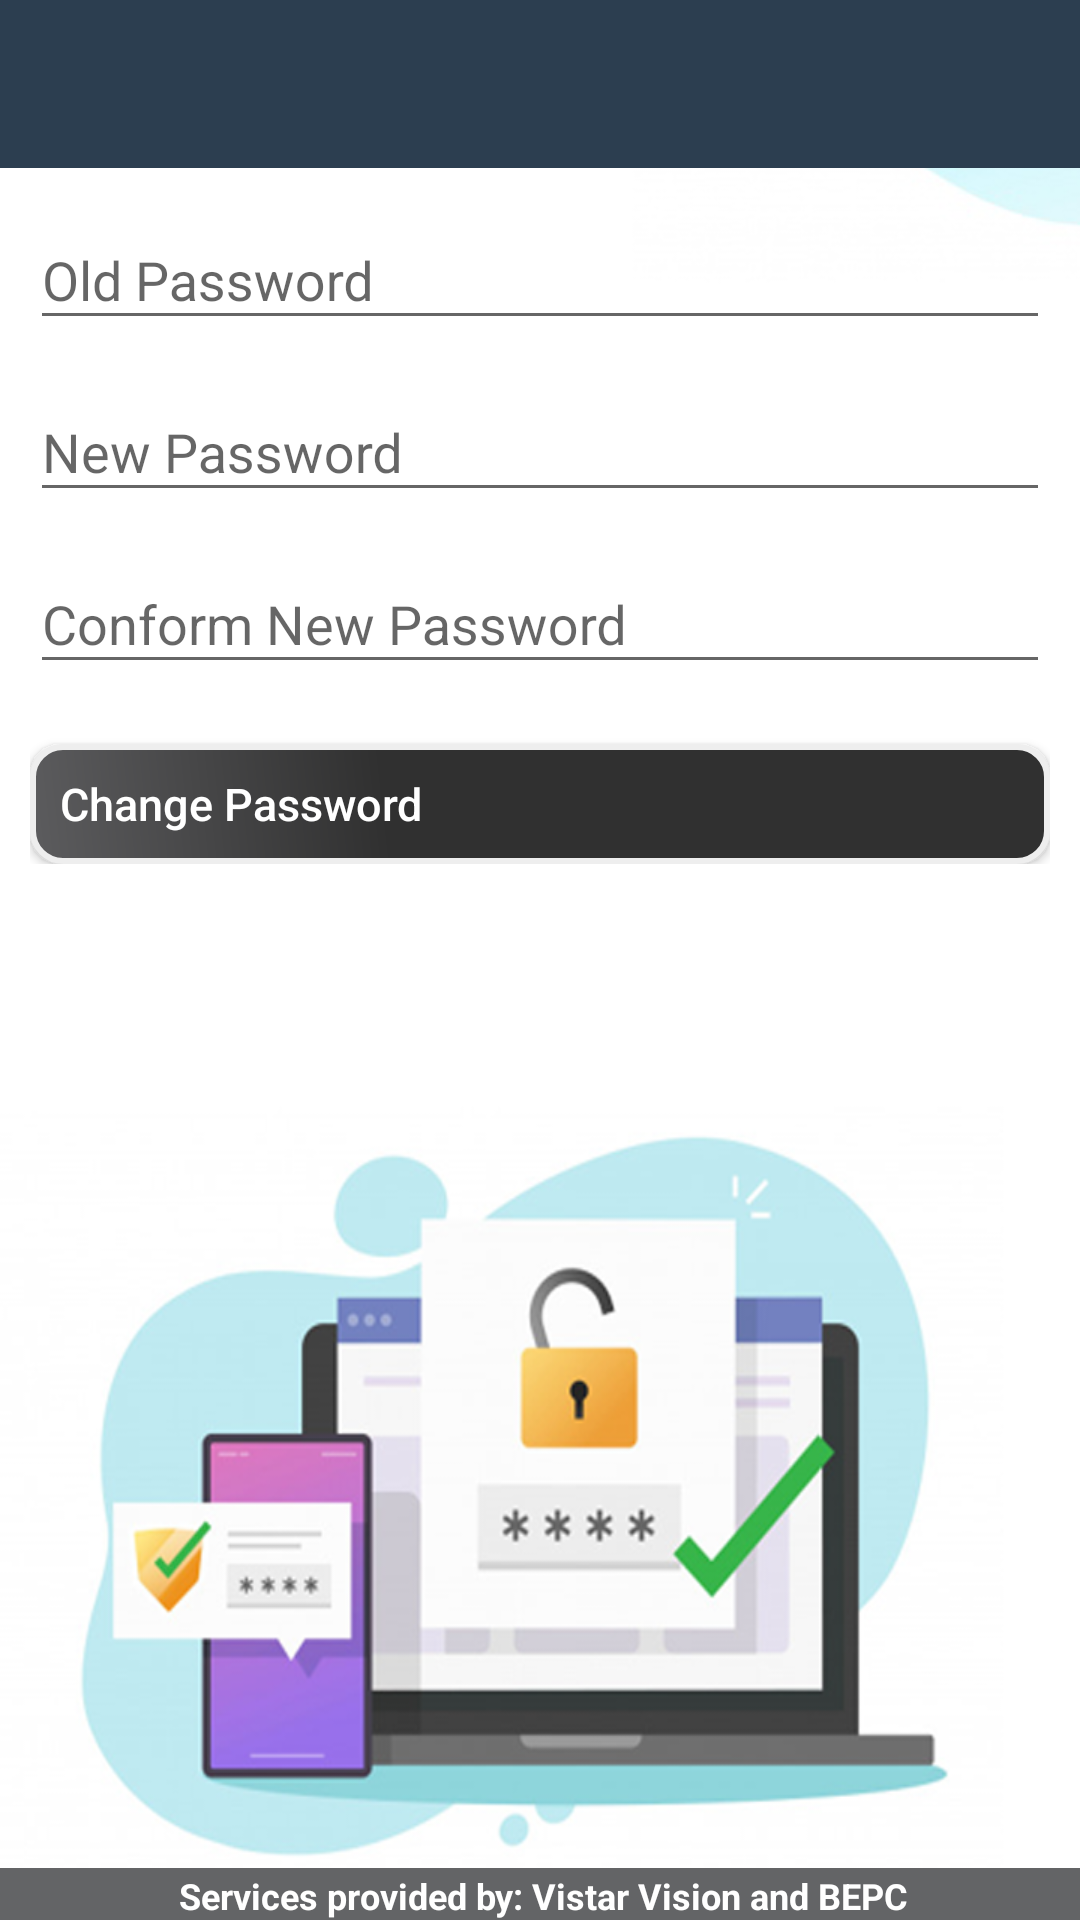

The Android layout XML behind this screen, and the referenced resources:
<!-- AndroidManifest.xml: application theme AppTheme -->
<!-- res/layout/activity_change_password.xml -->
<?xml version="1.0" encoding="utf-8"?>
<RelativeLayout xmlns:android="http://schemas.android.com/apk/res/android"
    xmlns:app="http://schemas.android.com/apk/res-auto"
    xmlns:tools="http://schemas.android.com/tools"
    android:layout_width="match_parent"
    android:layout_height="match_parent"
    android:background="@drawable/changepass_bg"
    tools:context="Upasthiti.vistor_vision.in.eAttendance.Activity.ChangePasswordActivity">
    <com.google.android.material.appbar.AppBarLayout
        android:id="@+id/app_bar_cp"
        android:layout_width="match_parent"
        android:layout_height="wrap_content"
        android:theme="@style/ThemeOverlay.AppCompat.Dark.ActionBar">

        <androidx.appcompat.widget.Toolbar
            android:id="@+id/toolbar_cp"
            android:layout_width="match_parent"
            android:layout_height="?attr/actionBarSize"
            android:background="?attr/colorPrimary"
            app:layout_scrollFlags="scroll|enterAlways"
            app:popupTheme="@style/AppTheme">
        </androidx.appcompat.widget.Toolbar>
    </com.google.android.material.appbar.AppBarLayout>
    <include
        android:id="@+id/footer"
        layout="@layout/footer"
        android:layout_width="fill_parent"
        android:layout_height="wrap_content"
        android:layout_alignParentBottom="true"
        />

        <LinearLayout
            android:layout_width="match_parent"
            android:layout_height="wrap_content"
            android:layout_below="@+id/app_bar_cp"
            android:layout_marginLeft="10dp"
            android:layout_marginRight="10dp"
            android:orientation="vertical">


            <com.google.android.material.textfield.TextInputLayout
                android:layout_width="match_parent"
                android:layout_height="wrap_content"
                android:layout_marginTop="5dp"
                >

                <com.google.android.material.textfield.TextInputEditText
                    android:id="@+id/etben_old_pass"
                    android:layout_width="match_parent"
                    android:layout_height="wrap_content"
                    android:hint="Old Password"
                    android:inputType="textPassword"
                    android:imeOptions="actionNext"
                    android:singleLine="true" />
            </com.google.android.material.textfield.TextInputLayout>

            <com.google.android.material.textfield.TextInputLayout
                android:layout_width="match_parent"
                android:layout_height="wrap_content"
                android:layout_marginTop="5dp"
                >

                <com.google.android.material.textfield.TextInputEditText
                    android:id="@+id/etben_new_pass"
                    android:layout_width="match_parent"
                    android:layout_height="wrap_content"
                    android:hint="New Password"
                    android:imeOptions="actionNext"
                    android:inputType="textPassword"
                    android:singleLine="true" />
            </com.google.android.material.textfield.TextInputLayout>


            <com.google.android.material.textfield.TextInputLayout
                android:layout_width="match_parent"
                android:layout_height="wrap_content"
                android:layout_marginTop="5dp">

                <com.google.android.material.textfield.TextInputEditText
                    android:id="@+id/et_con_pass"
                    android:layout_width="match_parent"
                    android:layout_height="wrap_content"
                    android:hint="Conform New Password"
                    android:imeOptions="actionNext"
                    android:inputType="textPassword"
                    android:maxLength="10"
                    android:singleLine="true" />
            </com.google.android.material.textfield.TextInputLayout>


            <Button
                android:id="@+id/btn_cancel"
                android:layout_width="match_parent"
                android:layout_height="40dp"
                android:paddingLeft="10dp"
                android:paddingRight="10dp"
                android:layout_marginTop="20dp"
                android:background="@drawable/bluegradientbuttonshape"
                android:drawableEnd="@drawable/ic_double_arrow_24px"
                android:text="Change Password"
                android:textAlignment="viewStart"
                android:textAllCaps="false"
                android:onClick="ChangePassword"
                android:textColor="#fff"
                android:textSize="15sp" />


        </LinearLayout>



</RelativeLayout>
<!-- res/layout/footer.xml (included above) -->
<?xml version="1.0" encoding="utf-8"?>
<RelativeLayout xmlns:android="http://schemas.android.com/apk/res/android"
    android:layout_width="match_parent"
    android:layout_height="wrap_content"
    android:gravity="center"
    android:orientation="horizontal" >

    <TextView
        android:layout_width="fill_parent"
        android:layout_height="wrap_content"
        android:background="#525355"
        android:gravity="center_horizontal"
        android:paddingLeft="2dp"
        android:paddingTop="1dp"
        android:text="Services provided by: Vistar Vision and BEPC"
        android:textColor="#ffffff"
        android:textSize="12sp"
        android:textStyle="bold"
        android:alpha=".9">
    </TextView>

</RelativeLayout>
<!-- resources referenced by this layout -->
<resources>
  <!-- drawable bluegradientbuttonshape (drawable) -->
  <?xml version="1.0" encoding="utf-8"?>
  <shape xmlns:android="http://schemas.android.com/apk/res/android" android:shape="rectangle" >
      <corners
          android:radius="10dp"
          />
      <gradient
          android:angle="45"
          android:centerX="35%"
          android:centerColor="#303030"
          android:startColor="#5C5C5E"
          android:endColor="#303030"
          android:type="linear"
          />
      <padding
          android:left="0dp"
          android:top="0dp"
          android:right="0dp"
          android:bottom="0dp"
          />
  
      <stroke
          android:width="2dp"
          android:color="#eee"
          />
  </shape>
  <!-- drawable changepass_bg: png bitmap (drawable, 165678 bytes) -->
  <style name="AppTheme" parent="Theme.AppCompat.Light.NoActionBar">
          
          <item name="colorPrimary">@color/colorPrimary</item>
          <item name="colorPrimaryDark">@color/colorPrimaryDark</item>
          <item name="colorAccent">@color/colorAccent</item>
      </style>
  <color name="colorPrimary">#2C3E50</color>
  <color name="colorPrimaryDark">#2C3E50</color>
  <color name="colorAccent">#D81B60</color>
</resources>
